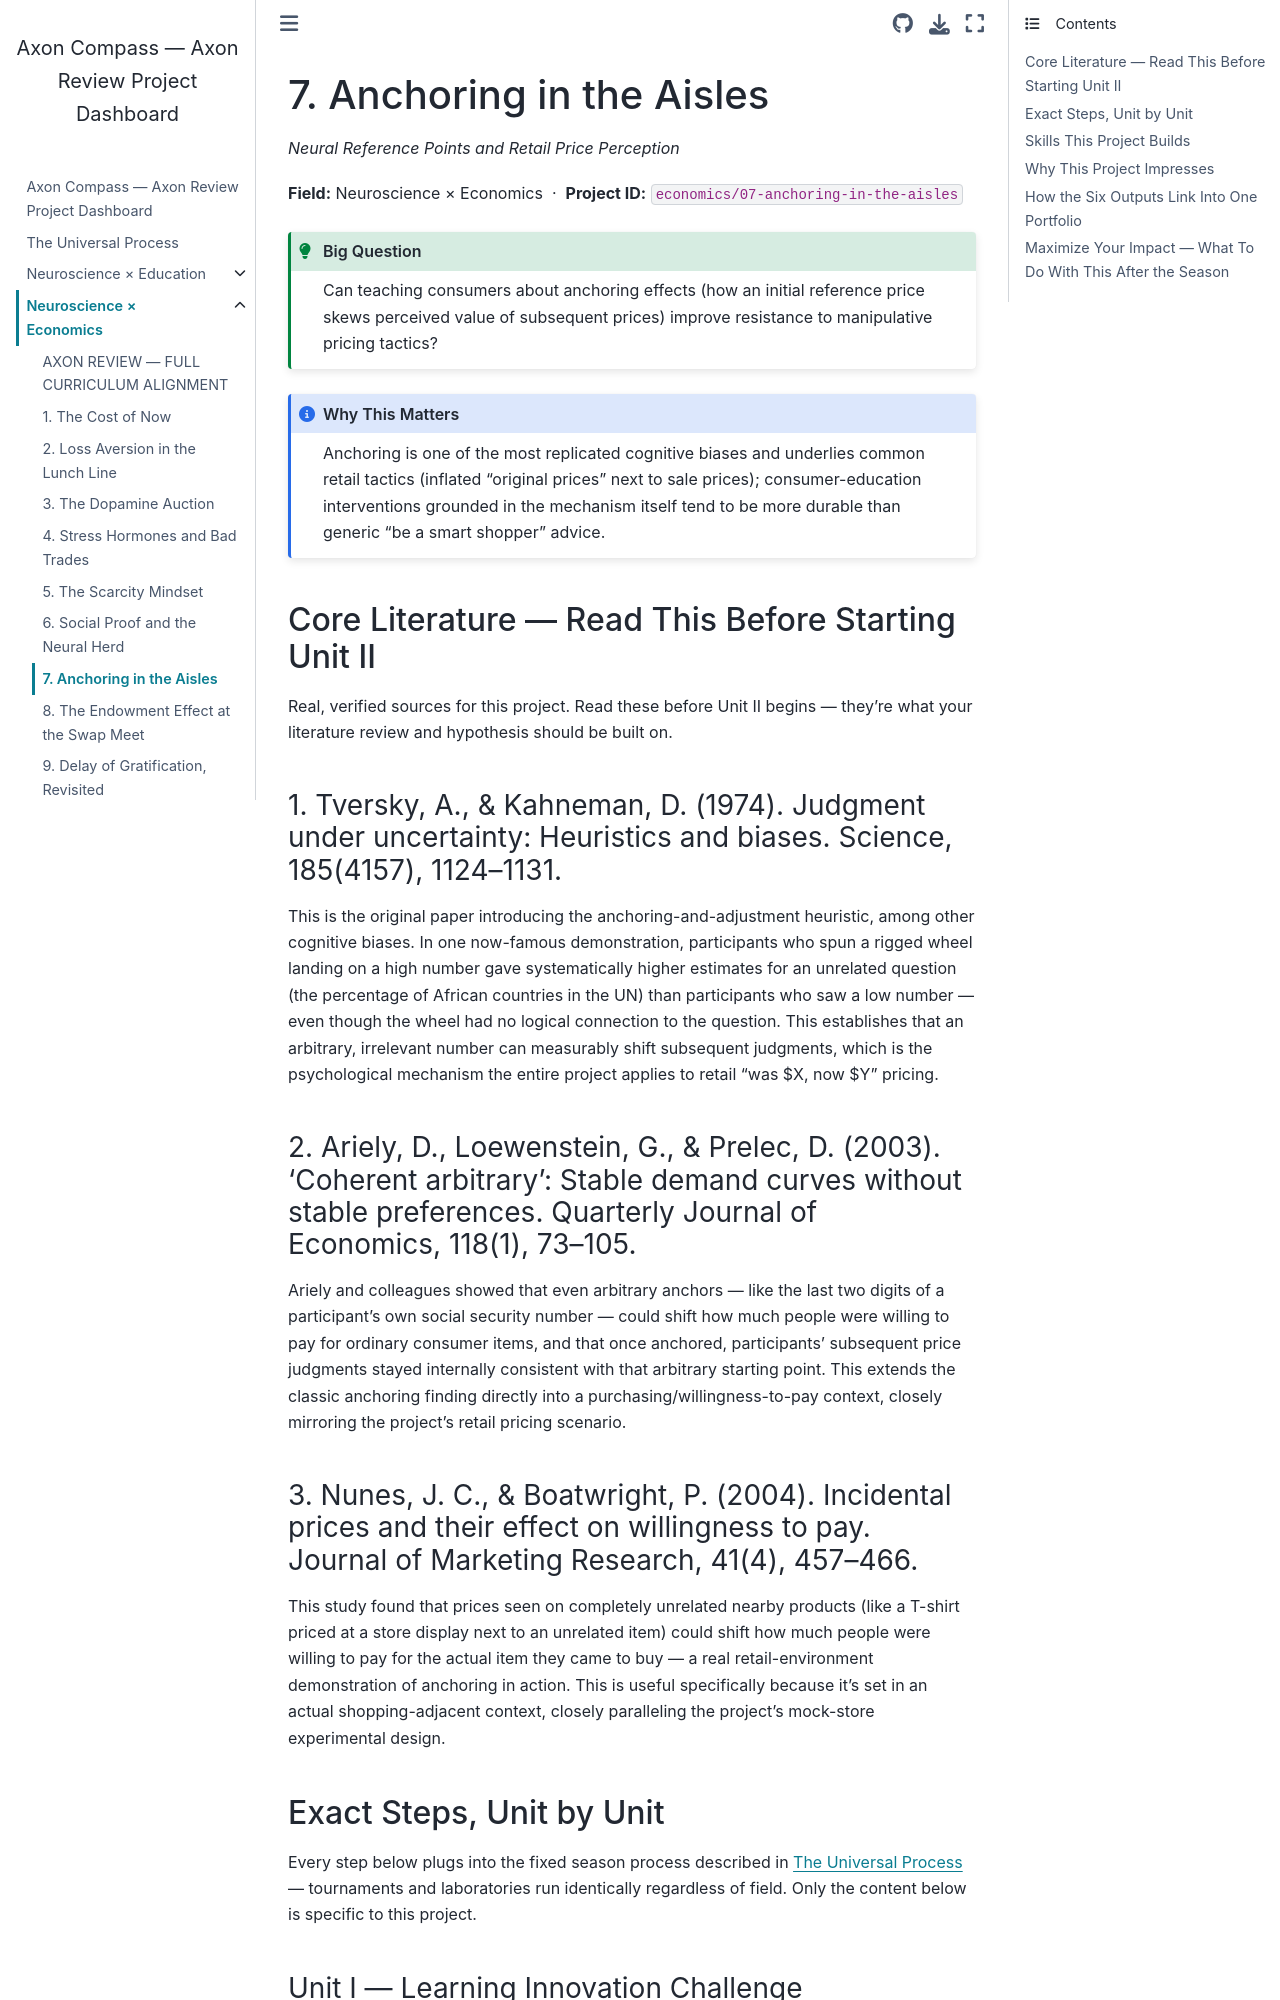

repository: fantina01/axon-compass · page: fields/economics/07-anchoring-in-the-aisles.html · generator: jekyll

# 7. Anchoring in the Aisles

*Neural Reference Points and Retail Price Perception*

**Field:** Neuroscience × Economics &nbsp;·&nbsp; **Project ID:** `economics/07-anchoring-in-the-aisles`

```{admonition} Big Question
:class: tip
Can teaching consumers about anchoring effects (how an initial reference price skews perceived value of subsequent prices) improve resistance to manipulative pricing tactics?
```

```{admonition} Why This Matters
:class: note
Anchoring is one of the most replicated cognitive biases and underlies common retail tactics (inflated "original prices" next to sale prices); consumer-education interventions grounded in the mechanism itself tend to be more durable than generic "be a smart shopper" advice.
```

## Core Literature — Read This Before Starting Unit II

Real, verified sources for this project. Read these before Unit II begins — they're what your literature review and hypothesis should be built on.

### 1. Tversky, A., & Kahneman, D. (1974). Judgment under uncertainty: Heuristics and biases. Science, 185(4157), 1124–1131.

This is the original paper introducing the anchoring-and-adjustment heuristic, among other cognitive biases. In one now-famous demonstration, participants who spun a rigged wheel landing on a high number gave systematically higher estimates for an unrelated question (the percentage of African countries in the UN) than participants who saw a low number — even though the wheel had no logical connection to the question. This establishes that an arbitrary, irrelevant number can measurably shift subsequent judgments, which is the psychological mechanism the entire project applies to retail "was $X, now $Y" pricing.

### 2. Ariely, D., Loewenstein, G., & Prelec, D. (2003). 'Coherent arbitrary': Stable demand curves without stable preferences. Quarterly Journal of Economics, 118(1), 73–105.

Ariely and colleagues showed that even arbitrary anchors — like the last two digits of a participant's own social security number — could shift how much people were willing to pay for ordinary consumer items, and that once anchored, participants' subsequent price judgments stayed internally consistent with that arbitrary starting point. This extends the classic anchoring finding directly into a purchasing/willingness-to-pay context, closely mirroring the project's retail pricing scenario.

### 3. Nunes, J. C., & Boatwright, P. (2004). Incidental prices and their effect on willingness to pay. Journal of Marketing Research, 41(4), 457–466.

This study found that prices seen on completely unrelated nearby products (like a T-shirt priced at a store display next to an unrelated item) could shift how much people were willing to pay for the actual item they came to buy — a real retail-environment demonstration of anchoring in action. This is useful specifically because it's set in an actual shopping-adjacent context, closely paralleling the project's mock-store experimental design.
